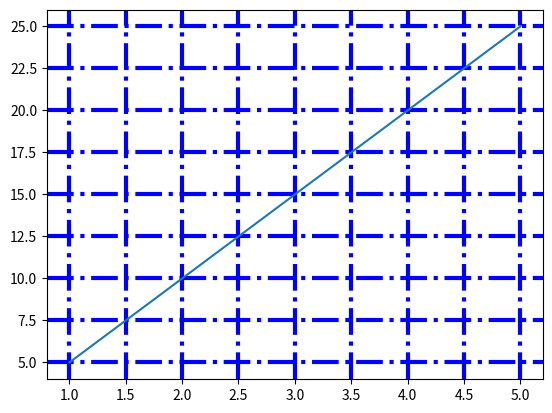

Reproduce this figure in Python.
import matplotlib.pyplot as plt
import numpy as np
#grid() = helps make plots easier to read by adding referance lines.
x=[1,2,3,4,5]
y=[5,10,15,20,25]

#plt.grid()                                            #with no argument
#plt.grid(axis="x")                                    #only x axis
#plt.grid(axis="y")                                    #only y axis
# plt.grid(linewidth=3,color="blue", linestyle="dashed")
plt.grid(linewidth=3,color="blue", linestyle="dashdot")



plt.plot(x,y)
plt.show()
